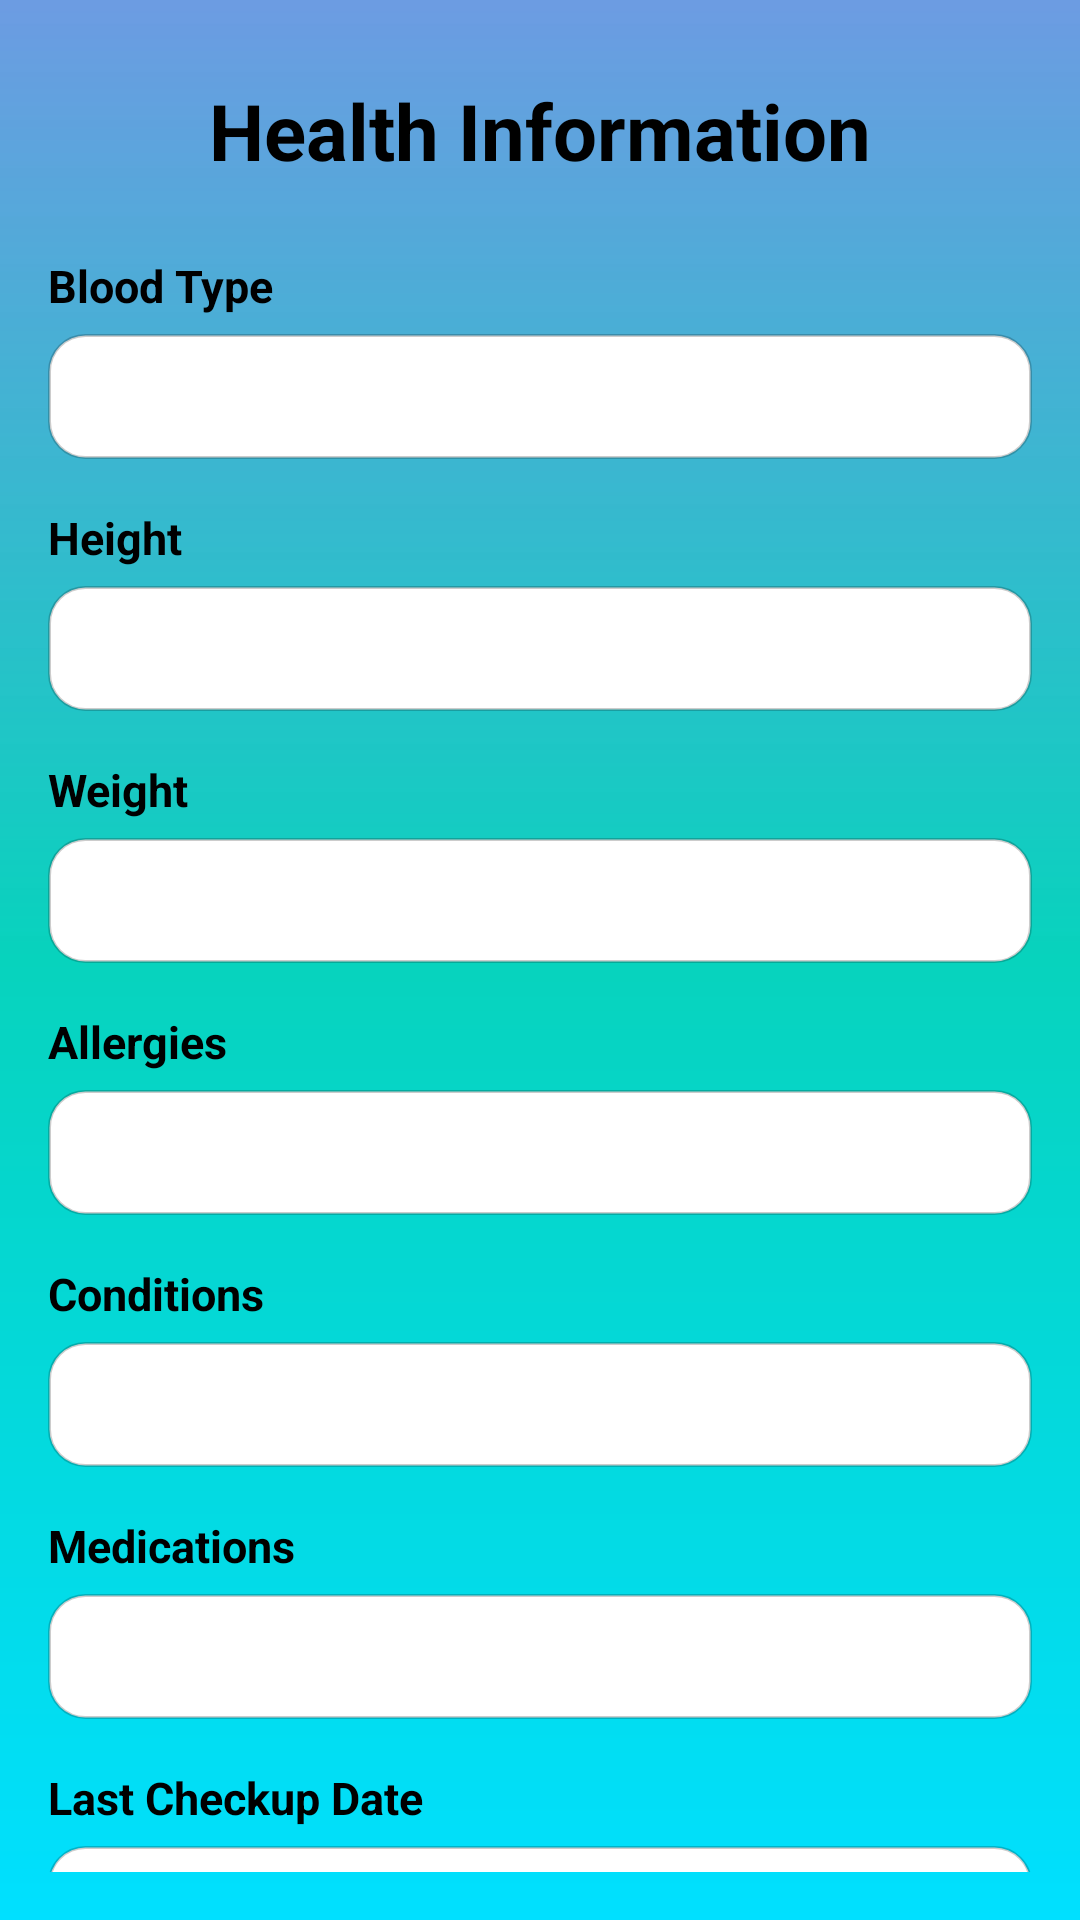

Reconstruct the res/layout file that produces this screen, plus the resources it refers to.
<!-- AndroidManifest.xml: application theme Theme.FirstTry -->
<!-- res/layout/healthinfo.xml -->
<?xml version="1.0" encoding="utf-8"?>
<ScrollView xmlns:android="http://schemas.android.com/apk/res/android"
    android:layout_width="match_parent"
    android:layout_height="match_parent"
    android:padding="16dp"
    android:background="@drawable/bg_gradient">

    <LinearLayout
        android:layout_width="match_parent"
        android:layout_height="wrap_content"
        android:orientation="vertical"
        android:layout_marginTop="10dp">

        <TextView
            android:layout_width="match_parent"
            android:layout_height="wrap_content"
            android:text="Health Information"
            android:textSize="26sp"
            android:textStyle="bold"
            android:textAlignment="center"
            android:textColor="@color/black"
            android:layout_marginBottom="24dp" />

        
        
        <TextView android:layout_width="wrap_content" android:layout_height="wrap_content"
            android:text="Blood Type" android:textSize="15sp" android:textStyle="bold"
            android:layout_marginBottom="6dp" />
        <LinearLayout android:layout_width="match_parent" android:layout_height="wrap_content"
            android:background="@drawable/field_background" android:padding="10dp"
            android:layout_marginBottom="16dp">
            <EditText android:id="@+id/edt_blood_group" android:layout_width="match_parent"
                android:layout_height="wrap_content" android:hint="" android:background="@android:color/transparent"
                android:enabled="false" android:textSize="16sp" android:textColor="@color/black"
                android:textColorHint="@color/black" />
        </LinearLayout>

        
        <TextView android:layout_width="wrap_content" android:layout_height="wrap_content"
            android:text="Height" android:textSize="15sp" android:textStyle="bold"
            android:layout_marginBottom="6dp" />
        <LinearLayout android:layout_width="match_parent" android:layout_height="wrap_content"
            android:background="@drawable/field_background" android:padding="10dp"
            android:layout_marginBottom="16dp">
            <EditText android:id="@+id/edt_height" android:layout_width="match_parent"
                android:layout_height="wrap_content" android:background="@android:color/transparent"
                android:enabled="false" android:textSize="16sp" android:textColor="@color/black"
                android:textColorHint="@color/black" />
        </LinearLayout>

        
        <TextView android:layout_width="wrap_content" android:layout_height="wrap_content"
            android:text="Weight" android:textSize="15sp" android:textStyle="bold"
            android:layout_marginBottom="6dp" />
        <LinearLayout android:layout_width="match_parent" android:layout_height="wrap_content"
            android:background="@drawable/field_background" android:padding="10dp"
            android:layout_marginBottom="16dp">
            <EditText android:id="@+id/edt_weight" android:layout_width="match_parent"
                android:layout_height="wrap_content" android:background="@android:color/transparent"
                android:enabled="false" android:textSize="16sp" android:textColor="@color/black"
                android:textColorHint="@color/black" />
        </LinearLayout>

        
        <TextView android:layout_width="wrap_content" android:layout_height="wrap_content"
            android:text="Allergies" android:textSize="15sp" android:textStyle="bold"
            android:layout_marginBottom="6dp" />
        <LinearLayout android:layout_width="match_parent" android:layout_height="wrap_content"
            android:background="@drawable/field_background" android:padding="10dp"
            android:layout_marginBottom="16dp">
            <EditText android:id="@+id/edt_allergies" android:layout_width="match_parent"
                android:layout_height="wrap_content" android:background="@android:color/transparent"
                android:enabled="false" android:textSize="16sp" android:textColor="@color/black"
                android:textColorHint="@color/black" />
        </LinearLayout>

        
        <TextView android:layout_width="wrap_content" android:layout_height="wrap_content"
            android:text="Conditions" android:textSize="15sp" android:textStyle="bold"
            android:layout_marginBottom="6dp" />
        <LinearLayout android:layout_width="match_parent" android:layout_height="wrap_content"
            android:background="@drawable/field_background" android:padding="10dp"
            android:layout_marginBottom="16dp">
            <EditText android:id="@+id/edt_conditions" android:layout_width="match_parent"
                android:layout_height="wrap_content" android:background="@android:color/transparent"
                android:enabled="false" android:textSize="16sp" android:textColor="@color/black"
                android:textColorHint="@color/black" />
        </LinearLayout>

        
        <TextView android:layout_width="wrap_content" android:layout_height="wrap_content"
            android:text="Medications" android:textSize="15sp" android:textStyle="bold"
            android:layout_marginBottom="6dp" />
        <LinearLayout android:layout_width="match_parent" android:layout_height="wrap_content"
            android:background="@drawable/field_background" android:padding="10dp"
            android:layout_marginBottom="16dp">
            <EditText android:id="@+id/edt_medications" android:layout_width="match_parent"
                android:layout_height="wrap_content" android:background="@android:color/transparent"
                android:enabled="false" android:textSize="16sp" android:textColor="@color/black"
                android:textColorHint="@color/black" />
        </LinearLayout>

        
        <TextView android:layout_width="wrap_content" android:layout_height="wrap_content"
            android:text="Last Checkup Date" android:textSize="15sp" android:textStyle="bold"
            android:layout_marginBottom="6dp" />
        <LinearLayout android:layout_width="match_parent" android:layout_height="wrap_content"
            android:background="@drawable/field_background" android:padding="10dp"
            android:layout_marginBottom="16dp">
            <EditText android:id="@+id/edt_checkup_date" android:layout_width="match_parent"
                android:layout_height="wrap_content" android:background="@android:color/transparent"
                android:enabled="false" android:textSize="16sp" android:textColor="@color/black"
                android:textColorHint="@color/black" />
        </LinearLayout>

        
        <TextView android:layout_width="wrap_content" android:layout_height="wrap_content"
            android:text="Emergency Contact" android:textSize="15sp" android:textStyle="bold"
            android:layout_marginBottom="6dp" />
        <LinearLayout android:layout_width="match_parent" android:layout_height="wrap_content"
            android:background="@drawable/field_background" android:padding="10dp"
            android:layout_marginBottom="24dp">
            <EditText android:id="@+id/edt_emergency_contact" android:layout_width="match_parent"
                android:layout_height="wrap_content" android:background="@android:color/transparent"
                android:enabled="false" android:textSize="16sp" android:textColor="@color/black"
                android:textColorHint="@color/black" />
        </LinearLayout>

        
        <Button
            android:id="@+id/edit_btn"
            android:layout_width="match_parent"
            android:layout_height="wrap_content"
            android:text="Edit"
            android:textSize="16sp"
            android:backgroundTint="@color/black"
            android:textColor="@android:color/white"
            android:layout_marginTop="10dp"
            android:layout_marginBottom="30dp"
            android:paddingTop="12dp"
            android:paddingBottom="12dp" />
    </LinearLayout>
</ScrollView>
<!-- resources referenced by this layout -->
<resources>
  <!-- drawable bg_gradient (drawable) -->
  <?xml version="1.0" encoding="utf-8"?>
  <shape xmlns:android="http://schemas.android.com/apk/res/android"
      android:shape="rectangle">
  
      <gradient
          android:type="linear"
          android:angle="270"
          android:startColor="#EB6093E0"
          android:centerColor="#07D3BD"
          android:endColor="#00E0FF" />
  </shape>
  <!-- drawable field_background (drawable) -->
  <?xml version="1.0" encoding="utf-8"?>
  <shape xmlns:android="http://schemas.android.com/apk/res/android">
      <solid android:color="#FFFFFFFF" />
      <corners android:radius="12dp" />
      <padding android:left="8dp" android:right="8dp" />
      <stroke android:width="1dp" android:color="#33000000" />
  </shape>
  <!-- not gathered from this repository: default colours our renderer supplied (Android Studio template values) -->
  <color name="black">#FF000000</color>
</resources>
